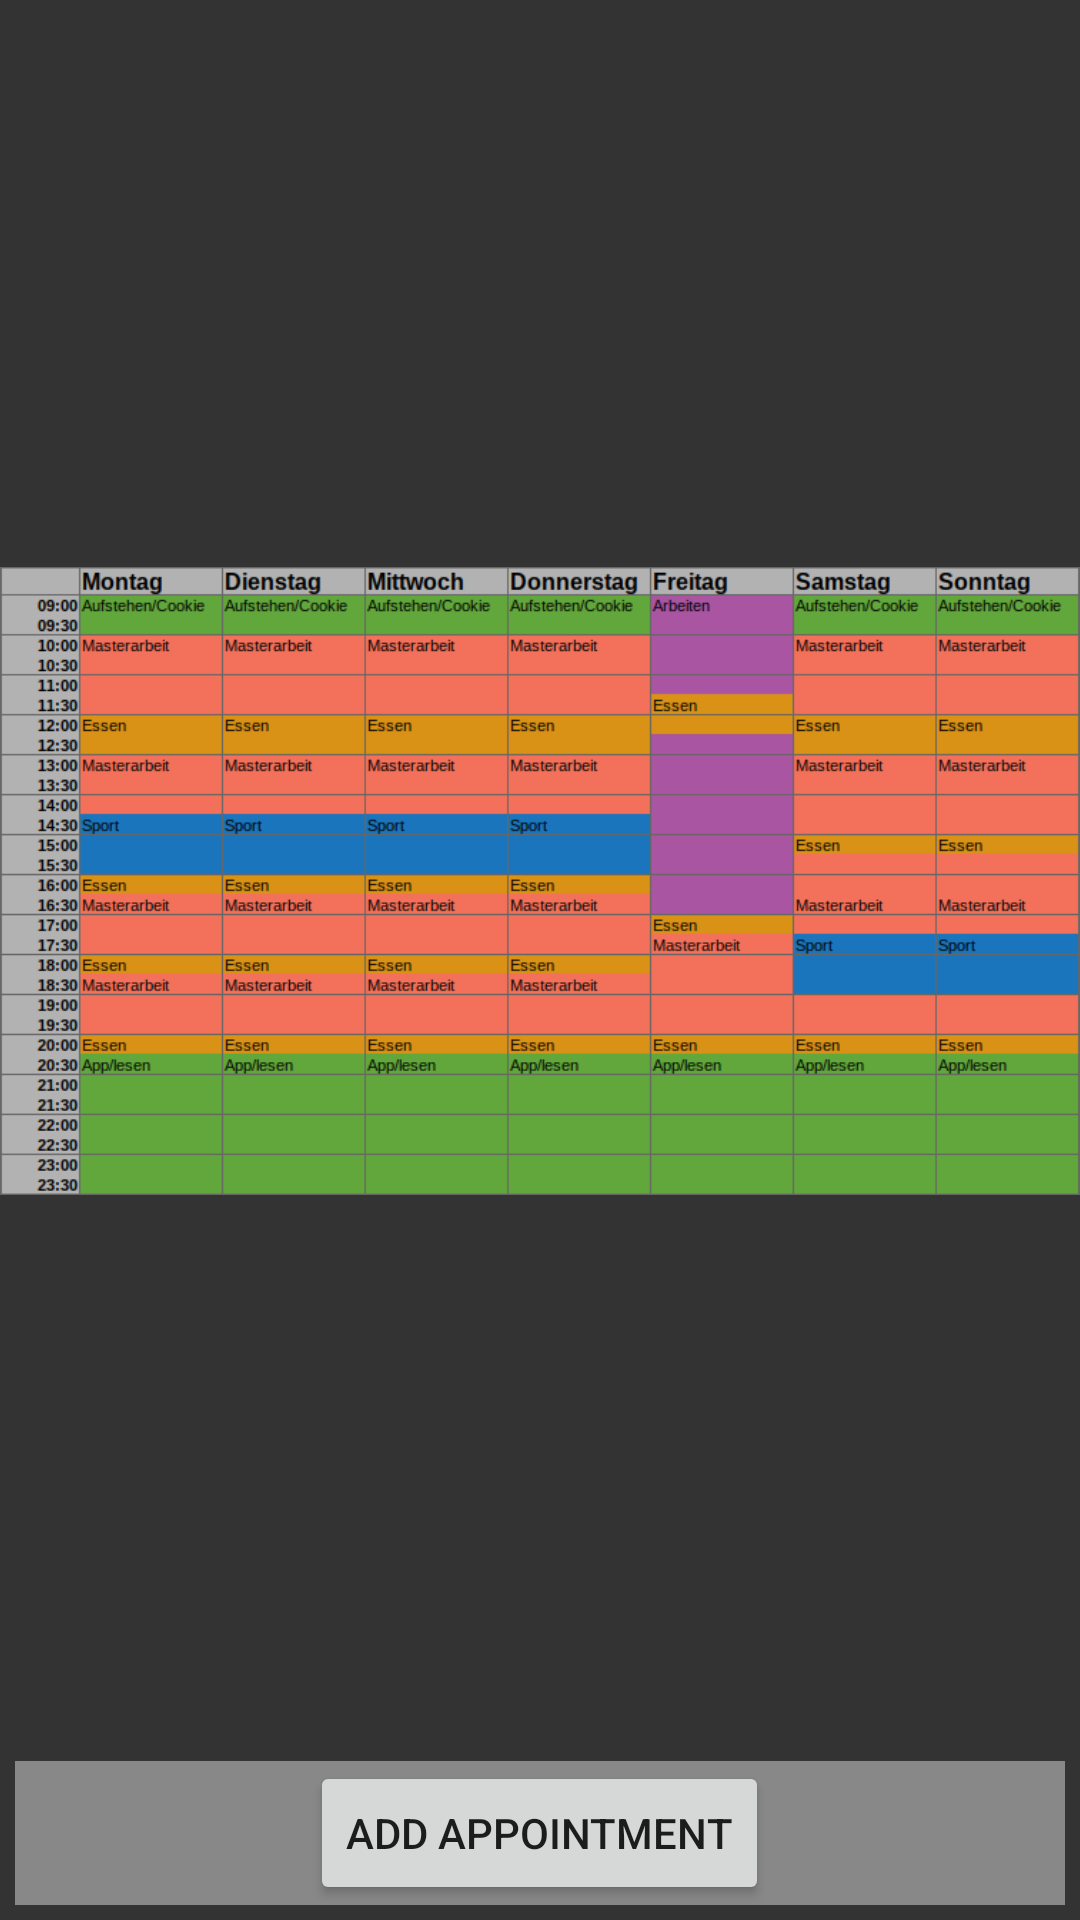

Write the Android layout XML for this screen, with the resource values it uses.
<!-- AndroidManifest.xml: application theme AppTheme -->
<!-- res/layout/activity_week_plan.xml -->
<?xml version="1.0" encoding="utf-8"?>
<androidx.constraintlayout.widget.ConstraintLayout xmlns:android="http://schemas.android.com/apk/res/android"
    xmlns:app="http://schemas.android.com/apk/res-auto"
    xmlns:tools="http://schemas.android.com/tools"
    android:layout_width="match_parent"
    android:layout_height="match_parent"
    tools:context=".WeekPlanActivity"
    android:background="@color/darkBackground">

    <ImageView
        android:id="@+id/imageView"
        android:layout_width="fill_parent"
        android:layout_height="wrap_content"
        android:adjustViewBounds="true"
        android:contentDescription="@string/content_description_week_plan"
        app:layout_constraintTop_toTopOf="parent"
        app:layout_constraintBottom_toTopOf="@id/linear"
        app:layout_constraintRight_toRightOf="parent"
        app:layout_constraintLeft_toLeftOf="parent"
        app:srcCompat="@drawable/weekplan"/>

    <LinearLayout
        android:id="@+id/linear"
        android:layout_width="match_parent"
        android:layout_height="wrap_content"
        android:orientation="vertical"
        android:layout_margin="5dp"
        android:background="@color/lighterBackground"
        app:layout_constraintBottom_toBottomOf="parent">

        <androidx.recyclerview.widget.RecyclerView
            android:id="@+id/appointment_list"
            android:layout_width="match_parent"
            android:layout_height="wrap_content"/>

        <Button
            android:id="@+id/add_appointment"
            android:layout_width="wrap_content"
            android:layout_height="wrap_content"
            android:text="@string/add_appointment"
            android:layout_gravity="center"
            android:onClick="onClick"/>

    </LinearLayout>



</androidx.constraintlayout.widget.ConstraintLayout>
<!-- resources referenced by this layout -->
<resources>
  <color name="darkBackground">#333333</color>
  <color name="lighterBackground">#888888</color>
  <!-- drawable weekplan: png bitmap (drawable-xxxhdpi, 27978 bytes) -->
  <string name="add_appointment">Add Appointment</string>
  <string name="content_description_week_plan">Image of weekly schedule</string>
  <style name="AppTheme" parent="Theme.AppCompat.Light.DarkActionBar">
          
          <item name="colorPrimary">@color/colorPrimary</item>
          <item name="colorPrimaryDark">@color/colorPrimaryDark</item>
          <item name="colorAccent">@color/colorAccent</item>
          <item name="android:navigationBarColor">@color/darkBackground</item>
      </style>
  <color name="colorPrimary">#333333</color>
  <color name="colorPrimaryDark">#333333</color>
  <color name="colorAccent">#333333</color>
</resources>
